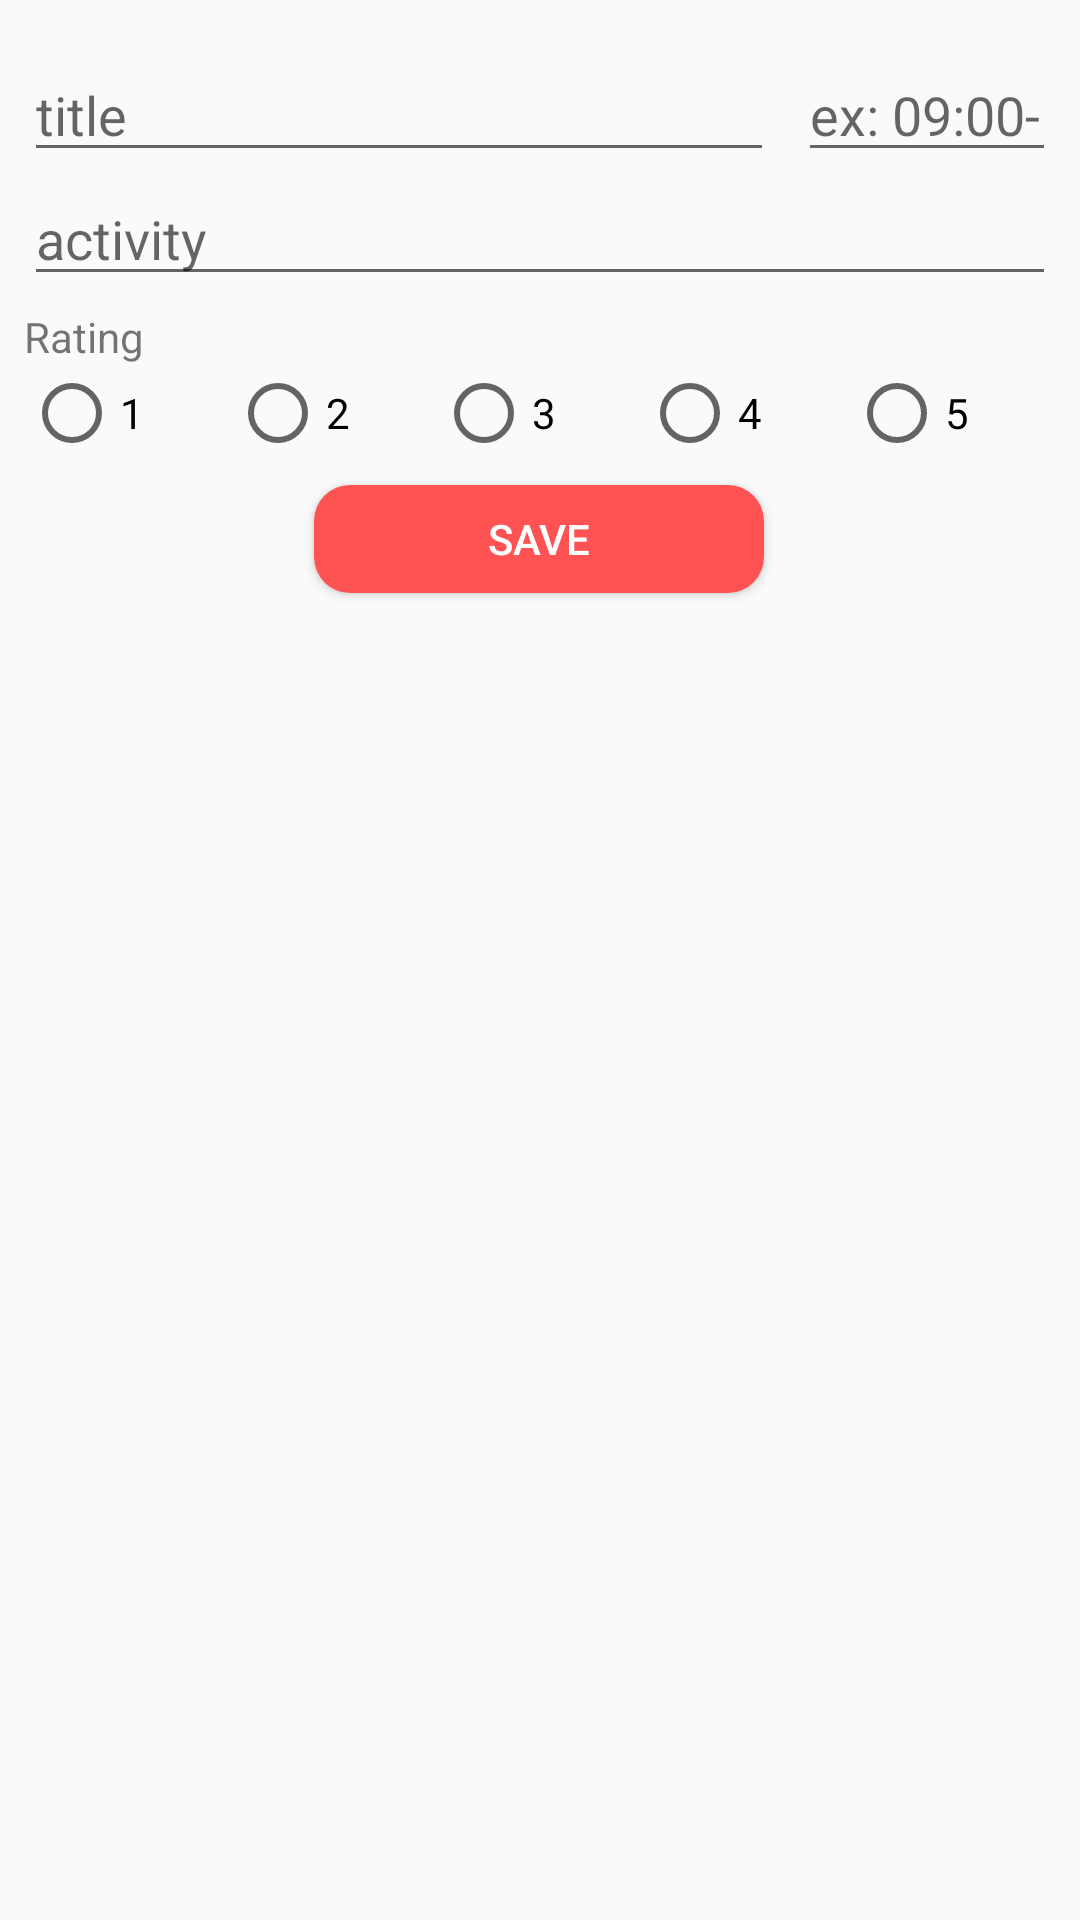

Android layout source for this screen:
<!-- AndroidManifest.xml: application theme AppTheme -->
<!-- res/layout/activity_new_assess.xml -->
<?xml version="1.0" encoding="utf-8"?>
<androidx.constraintlayout.widget.ConstraintLayout xmlns:android="http://schemas.android.com/apk/res/android"
    xmlns:app="http://schemas.android.com/apk/res-auto"
    xmlns:tools="http://schemas.android.com/tools"
    android:layout_width="match_parent"
    android:layout_height="match_parent"
    android:layout_marginBottom="40dp"
    android:padding="@dimen/regular_padding"
    tools:context=".ui.assessment.NewAssessActivity">

    <com.google.android.material.textfield.TextInputEditText
        android:id="@+id/edt_title"
        android:layout_width="250dp"
        android:layout_height="wrap_content"
        android:layout_marginTop="8dp"
        android:ems="10"
        android:hint="@string/title"
        android:inputType="textPersonName|textCapSentences"
        app:layout_constraintStart_toStartOf="parent"
        app:layout_constraintTop_toTopOf="parent" />

    <com.google.android.material.textfield.TextInputEditText
        android:id="@+id/edt_assessment"
        android:layout_width="0dp"
        android:layout_height="wrap_content"
        android:ems="10"
        android:hint="@string/activity"
        android:inputType="textCapSentences|textMultiLine"
        android:lineSpacingExtra="@dimen/small_padding"
        android:lineSpacingMultiplier="1.25"
        android:maxLength="2000"
        android:scrollHorizontally="false"
        app:layout_constraintEnd_toEndOf="parent"
        app:layout_constraintStart_toStartOf="@+id/edt_title"
        app:layout_constraintTop_toBottomOf="@+id/edt_title" />

    <Button
        android:id="@+id/btn_save"
        android:layout_width="150dp"
        android:layout_height="36dp"
        android:layout_marginTop="8dp"
        android:background="@drawable/regular_button"
        android:text="@string/save"
        android:textColor="@android:color/white"
        app:layout_constraintEnd_toEndOf="parent"
        app:layout_constraintHorizontal_bias="0.498"
        app:layout_constraintStart_toStartOf="parent"
        app:layout_constraintTop_toBottomOf="@+id/rg_rating_edit" />

    <com.google.android.material.textfield.TextInputEditText
        android:id="@+id/edt_time"
        android:layout_width="0dp"
        android:layout_height="wrap_content"
        android:layout_marginStart="8dp"
        android:ems="10"
        android:inputType="number|time"
        app:layout_constraintEnd_toEndOf="parent"
        app:layout_constraintStart_toEndOf="@+id/edt_title"
        app:layout_constraintTop_toTopOf="@+id/edt_title"
        android:hint="@string/time_hint" />

    <TextView
        android:id="@+id/textView2"
        android:layout_width="wrap_content"
        android:layout_height="wrap_content"
        android:layout_marginTop="4dp"
        android:text="Rating"
        app:layout_constraintStart_toStartOf="parent"
        app:layout_constraintTop_toBottomOf="@+id/edt_assessment" />

    <RadioGroup
        android:id="@+id/rg_rating_edit"
        android:layout_width="0dp"
        android:layout_height="wrap_content"
        android:orientation="horizontal"
        app:layout_constraintEnd_toEndOf="parent"
        app:layout_constraintStart_toStartOf="parent"
        app:layout_constraintTop_toBottomOf="@+id/textView2">

        <RadioButton
            android:id="@+id/rb_1"
            android:layout_width="0dp"
            android:layout_height="wrap_content"
            android:layout_weight="1"
            android:text="@string/_1" />

        <RadioButton
            android:id="@+id/rb_2"
            android:layout_width="0dp"
            android:layout_height="wrap_content"
            android:layout_weight="1"
            android:text="@string/_2" />

        <RadioButton
            android:id="@+id/rb_3"
            android:layout_width="0dp"
            android:layout_height="wrap_content"
            android:layout_weight="1"
            android:text="@string/_3" />

        <RadioButton
            android:id="@+id/rb_4"
            android:layout_width="0dp"
            android:layout_height="wrap_content"
            android:layout_weight="1"
            android:text="@string/_4" />

        <RadioButton
            android:id="@+id/rb_5"
            android:layout_width="0dp"
            android:layout_height="wrap_content"
            android:layout_weight="1"
            android:text="@string/_5" />
    </RadioGroup>

</androidx.constraintlayout.widget.ConstraintLayout>
<!-- resources referenced by this layout -->
<resources>
  <dimen name="regular_padding">8dp</dimen>
  <dimen name="small_padding">4dp</dimen>
  <!-- drawable regular_button (drawable) -->
  <?xml version="1.0" encoding="utf-8"?>
  <shape xmlns:android="http://schemas.android.com/apk/res/android">
      <solid
          android:color="@color/colorAccent"/>
      <corners
          android:radius="12dp"/>
  
  </shape>
  <string name="_1">1</string>
  <string name="_2">2</string>
  <string name="_3">3</string>
  <string name="_4">4</string>
  <string name="_5">5</string>
  <string name="activity">activity</string>
  <string name="save">Save</string>
  <string name="time_hint">ex: 09:00-10.30</string>
  <string name="title">title</string>
  <style name="AppTheme" parent="Theme.AppCompat.Light.DarkActionBar">
          
          <item name="colorPrimary">@color/colorPrimary</item>
          <item name="colorPrimaryDark">@color/colorPrimaryDark</item>
          <item name="colorAccent">@color/colorAccent</item>
      </style>
  <color name="colorAccent">#FF5252</color>
  <color name="colorPrimary">#009688</color>
  <color name="colorPrimaryDark">#00796B</color>
</resources>
